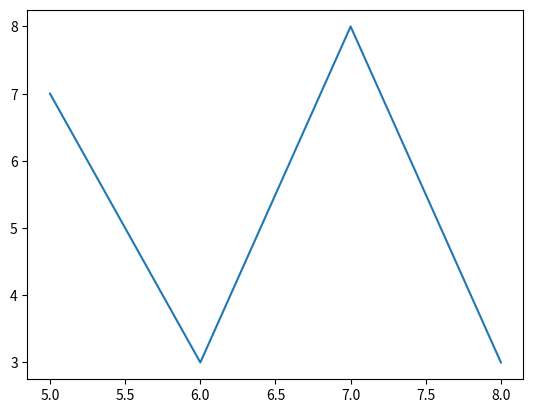

Here is the Python script that generated this plot:
# -*- coding: utf-8 -*-
"""
Created on Fri Jun 22 10:46:04 2018

@author: Manu
"""

#! Python 3.6.5
#Author: Manuel Garcia Lopez

#Matplotlib intro

from matplotlib import pyplot as plt 

plt.plot([5,6,7,8],[7,3,8,3])

plt.show()